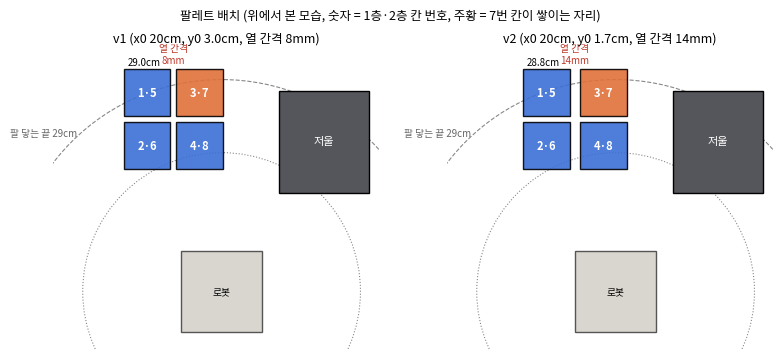

This figure's Python source: (Note: this script raises an exception after producing the figure.)
"""Journal figures for the pallet (10/9): v1 vs v2 layout (top view with the arm's reach band) and where the slot-7
bin ends up relative to its target (placement offsets from pallet_slot_check.py)."""

import json
import math

import matplotlib

matplotlib.use("Agg")
import matplotlib.pyplot as plt
from matplotlib import font_manager
from matplotlib.patches import Circle, Rectangle

font_manager.fontManager.addfont("/usr/share/fonts/opentype/noto/NotoSansCJK-Regular.ttc")
plt.rcParams.update({"font.family": "Noto Sans CJK JP", "font.size": 8})
W = 64  # bin width (mm)


def layout(ax, x0, y0, gap_y, title):
    X = lambda x, y: (-y, x)  # robot frame (x forward, y left) -> plot (right, up)
    for r_mm, ls in ((190, ":"), (290, "--")):
        ax.add_patch(Circle((0, 0), r_mm, fill=False, ls=ls, lw=0.8, ec="#888"))
    ax.text(*X(290 * math.cos(0.75), 290 * math.sin(0.75)), "팔 닿는 끝 29cm", fontsize=7, color="#666", ha="right")
    ax.add_patch(Rectangle((-55, -55), 110, 110, fc="#d9d6cf", ec="#555"))
    ax.text(0, 0, "로봇", ha="center", va="center", fontsize=7)
    px, py = X(205, -140)
    ax.add_patch(Rectangle((px - 62, py - 70), 124, 140, fc="#55565b", ec="k"))
    ax.text(px, py, "저울", color="white", ha="center", va="center")
    labels = {(1, 1): "1·5", (0, 1): "2·6", (1, 0): "3·7", (0, 0): "4·8"}
    for r in (0, 1):
        for c in (0, 1):
            x, y = x0 + r * (W + 8), y0 + c * (W + gap_y)
            cx, cy = X(x, y)
            far_corner = r == 1 and c == 1
            ax.add_patch(Rectangle((cx - W / 2, cy - W / 2), W, W, fc="#3b6fd6" if not (r == 1 and c == 0) else "#e0703a",
                                   ec="k", alpha=0.9))
            ax.text(cx, cy, labels[(r, c)], color="white", ha="center", va="center", fontsize=8, weight="bold")
            if far_corner:
                ax.text(cx - 4, cy + W / 2 + 6, f"{math.hypot(x, y) / 10:.1f}cm", fontsize=7, ha="center")
    gx, gy = X(x0 + W + 8 + W / 2 + 6, y0 + W / 2 + gap_y / 2)
    ax.text(gx, gy, f"열 간격\n{gap_y:.0f}mm", ha="center", va="bottom", fontsize=7, color="#c0392b")
    ax.set_title(title, fontsize=9)
    ax.set_xlim(-230, 215); ax.set_ylim(-80, 330); ax.set_aspect("equal"); ax.axis("off")


fig, axs = plt.subplots(1, 2, figsize=(8, 3.6), dpi=150)
layout(axs[0], 200, 30, 8, "v1 (x0 20cm, y0 3.0cm, 열 간격 8mm)")
layout(axs[1], 200, 17, 14, "v2 (x0 20cm, y0 1.7cm, 열 간격 14mm)")
fig.suptitle("팔레트 배치 (위에서 본 모습, 숫자 = 1층·2층 칸 번호, 주황 = 7번 칸이 쌓이는 자리)", fontsize=9)
fig.tight_layout()
fig.savefig("results/pallet_layout_v1_v2.png")

fig, ax = plt.subplots(figsize=(4.2, 3.6), dpi=150)
for f, lab, col, mk in (("results/pallet/slotcheck_s6_n0.003.json", "100스텝 실행 (시연 100)", "#9a9994", "o"),
                        ("results/pallet/slotcheck_s6_k25.json", "25스텝 재예측 (시연 100)", "#2a78d6", "s"),
                        ("results/pallet/slotcheck_s6b_k25.json", "25스텝 재예측 (시연 300)", "#eb6834", "^")):
    rows = json.load(open(f))["rows"]
    ok = [r for r in rows if r["success"]]
    bad = [r for r in rows if not r["success"] and abs(r["dxy_mm"][0]) < 40 and abs(r["dxy_mm"][1]) < 40]
    ax.scatter([r["dxy_mm"][1] for r in ok], [r["dxy_mm"][0] for r in ok], s=16, color=col, marker=mk,
               label=f"{lab}: {len(ok)}/{len(rows)}")
    ax.scatter([r["dxy_mm"][1] for r in bad], [r["dxy_mm"][0] for r in bad], s=30, facecolor="none", edgecolor=col, marker=mk)
ax.add_patch(Circle((0, 0), 15, fill=False, ls="--", ec="#c0392b"))
ax.axvline(8, color="#555", lw=1)
ax.text(8.5, -18, "v1: 옆 열 통까지\n간격 8mm", fontsize=7, color="#555")
ax.axvline(14, color="#2a9d55", lw=1, ls="-.")
ax.text(14.5, 12, "v2: 14mm", fontsize=7, color="#2a9d55")
ax.text(-14, 16, "허용 오차 15mm", fontsize=7, color="#c0392b")
ax.set_xlabel("옆 열 쪽 치우침 (mm, + = 이미 쌓인 옆 열 방향)")
ax.set_ylabel("앞뒤 치우침 (mm)")
ax.set_xlim(-22, 26); ax.set_ylim(-22, 22); ax.set_aspect("equal")
ax.legend(fontsize=6.5, loc="lower left", frameon=False)
ax.set_title("7번 칸 통이 놓인 위치 (빈 표시 = 실패, 범위 안만)", fontsize=8.5)
fig.tight_layout()
fig.savefig("results/pallet_slot7_offsets.png")
print("saved results/pallet_layout_v1_v2.png results/pallet_slot7_offsets.png")
